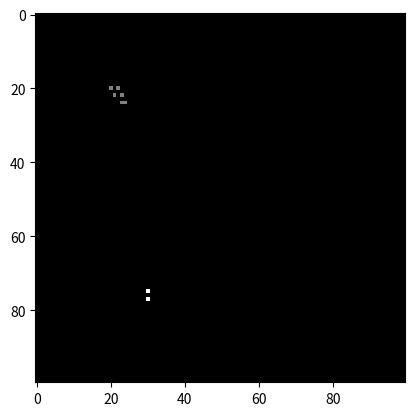

Recreate this plot in Python. (Note: this script raises an exception after producing the figure.)
import numpy as np
import time
import matplotlib.pyplot as plt
plt.ion()

def percolate(state):
    """Generates the next state given the current state
    Arg: 
      state (numpy matrix): the current state of the cellular automata
    Returns:
      numpy matrix: the next state of the automata
    """
    c = np.copy(state)
    for x in range(0, state.shape[0]):
        for y in range(0, state.shape[1]):
            num_ones = 0
            if y > 0 and state[x,y-1] == 1:
                num_ones += 1
            if y < state.shape[1]-1 and state[x,y+1] == 1:
                num_ones += 1
            if x > 0 and state[x-1,y] == 1:
                num_ones += 1
            if x < state.shape[0]-1 and state[x+1,y] == 1:
                num_ones += 1
            if num_ones >= 2:
                c[x,y] = 1
    return c

if __name__ == "__main__":
    # set up board
    m,n = 100,100
    A = np.zeros((m,n))
    A[20,20] = 1
    A[20,22] = 1
    A[22,21] = 1
    A[22,23] = 1
    A[24,23] = 1
    A[24,24] = 1
    A[75,30] = 2
    A[77,30] = 2

    # plot each frame
    plt.figure()
    img_plot = plt.imshow(A, interpolation="nearest", cmap = plt.cm.gray)
    plt.show(block=False)
    wait_time = 0
    while True:
        if wait_time <= 0:
            str = raw_input("Enter number of steps: ")
            if str:
                wait_time = int(str)
        else:
            print(wait_time)
            wait_time -= 1
            A = percolate(A)
            img_plot.set_data(A)
            plt.draw()
            time.sleep(0.01)
